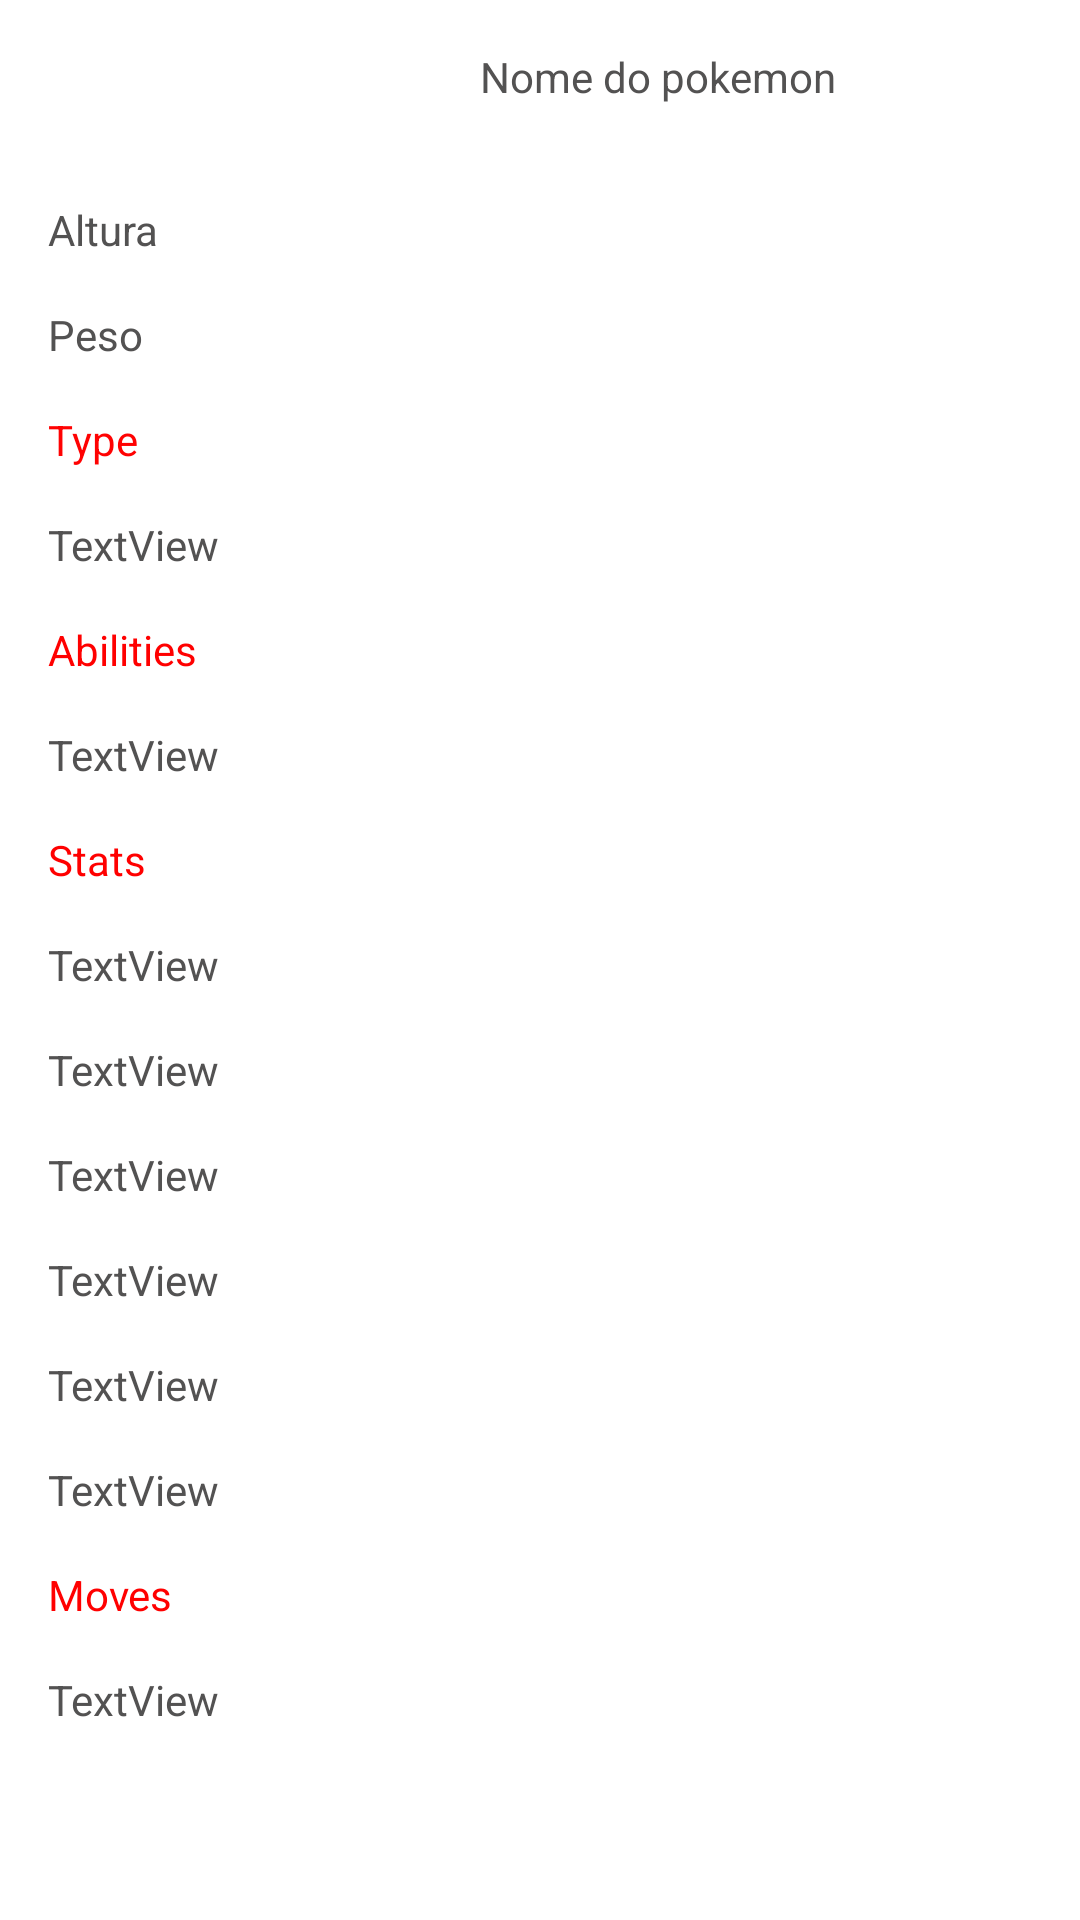

Write the Android layout XML for this screen, with the resource values it uses.
<!-- AndroidManifest.xml: application theme Theme.MinhaPokeDex -->
<!-- res/layout/activity_pokemon_detail.xml -->
<?xml version="1.0" encoding="utf-8"?>
<ScrollView xmlns:android="http://schemas.android.com/apk/res/android"
    xmlns:app="http://schemas.android.com/apk/res-auto"

    android:layout_width="match_parent"
    android:layout_height="wrap_content">


    <LinearLayout
        android:layout_width="match_parent"
        android:layout_height="wrap_content"

        android:orientation="vertical">

        <TextView
            android:id="@+id/name_pokemondetail"
            android:layout_width="wrap_content"
            android:layout_height="match_parent"
            android:layout_marginStart="160dp"
            android:layout_marginTop="16dp"
            android:layout_marginEnd="16dp"
            android:text="Nome do pokemon"
            android:textColor="#535252" />

        <ImageView
            android:id="@+id/image_pokemon"
            android:layout_width="wrap_content"
            android:layout_height="wrap_content"
            android:layout_marginStart="120dp"
            android:layout_marginTop="16dp"
            android:layout_marginEnd="16dp"
            app:srcCompat="@drawable/ic_launcher_foreground" />

        <TextView
            android:id="@+id/height_pokemon"
            android:layout_width="wrap_content"
            android:layout_height="wrap_content"
            android:layout_marginStart="16dp"
            android:layout_marginTop="16dp"
            android:layout_marginEnd="16dp"
            android:text="Altura"
            android:textColor="#535252"
            app:layout_constraintTop_toBottomOf="@+id/image_pokemon" />

        <TextView
            android:id="@+id/weight_pokemon"
            android:layout_width="wrap_content"
            android:layout_height="wrap_content"
            android:layout_marginStart="16dp"
            android:layout_marginTop="16dp"
            android:layout_marginEnd="16dp"
            android:text="Peso"
            android:textColor="#535252" />

        <TextView
            android:id="@+id/type_pokemon"
            android:layout_width="wrap_content"
            android:layout_height="wrap_content"
            android:layout_marginHorizontal="16dp"
            android:layout_marginLeft="16dp"
            android:layout_marginTop="16dp"
            android:layout_marginRight="16dp"
            android:text="Type"
            android:textColor="#FF0202" />

        <TextView
            android:id="@+id/type"
            android:layout_width="wrap_content"
            android:layout_height="wrap_content"
            android:layout_marginHorizontal="16dp"
            android:layout_marginLeft="16dp"
            android:layout_marginTop="16dp"
            android:layout_marginRight="16dp"
            android:text="TextView"
            android:textColor="#535252" />

        <TextView
            android:id="@+id/textView"
            android:layout_width="wrap_content"
            android:layout_height="wrap_content"
            android:layout_marginHorizontal="16dp"
            android:layout_marginLeft="16dp"
            android:layout_marginTop="16dp"
            android:layout_marginRight="16dp"
            android:text="Abilities"
            android:textColor="#FF0000" />

        <TextView
            android:id="@+id/ability"
            android:layout_width="wrap_content"
            android:layout_height="wrap_content"
            android:layout_marginHorizontal="16dp"
            android:layout_marginLeft="16dp"
            android:layout_marginTop="16dp"
            android:layout_marginRight="16dp"
            android:text="TextView"
            android:textColor="#535252" />

        <TextView
            android:id="@+id/textView4"
            android:layout_width="match_parent"
            android:layout_height="wrap_content"
            android:layout_marginHorizontal="16dp"
            android:layout_marginLeft="16dp"
            android:layout_marginTop="16dp"
            android:layout_marginRight="16dp"
            android:text="Stats"
            android:textColor="#FF0000" />


        <TextView
            android:id="@+id/stats"
            android:layout_width="match_parent"
            android:layout_height="wrap_content"
            android:layout_marginHorizontal="16dp"
            android:layout_marginLeft="16dp"
            android:layout_marginTop="16dp"
            android:layout_marginRight="16dp"
            android:text="TextView"
            android:textColor="#535252" />

        <TextView
            android:id="@+id/stats1"
            android:layout_width="match_parent"
            android:layout_height="wrap_content"
            android:layout_marginHorizontal="16dp"
            android:layout_marginLeft="16dp"
            android:layout_marginTop="16dp"
            android:layout_marginRight="16dp"
            android:text="TextView"
            android:textColor="#535252" />

        <TextView
            android:id="@+id/stats2"
            android:layout_width="match_parent"
            android:layout_height="wrap_content"
            android:layout_marginHorizontal="16dp"
            android:layout_marginLeft="16dp"
            android:layout_marginTop="16dp"
            android:layout_marginRight="16dp"
            android:text="TextView"
            android:textColor="#535252" />

        <TextView
            android:id="@+id/stats3"
            android:layout_width="match_parent"
            android:layout_height="wrap_content"
            android:layout_marginHorizontal="16dp"
            android:layout_marginLeft="16dp"
            android:layout_marginTop="16dp"
            android:layout_marginRight="16dp"
            android:text="TextView"
            android:textColor="#535252" />

        <TextView
            android:id="@+id/stats4"
            android:layout_width="match_parent"
            android:layout_height="wrap_content"
            android:layout_marginHorizontal="16dp"
            android:layout_marginLeft="16dp"
            android:layout_marginTop="16dp"
            android:layout_marginRight="16dp"
            android:text="TextView"
            android:textColor="#535252" />

        <TextView
            android:id="@+id/stats5"
            android:layout_width="match_parent"
            android:layout_height="wrap_content"
            android:layout_marginHorizontal="16dp"
            android:layout_marginLeft="16dp"
            android:layout_marginTop="16dp"
            android:layout_marginRight="16dp"
            android:text="TextView"
            android:textColor="#535252" />

        <TextView
            android:id="@+id/moves_pokemon"
            android:layout_width="wrap_content"
            android:layout_height="wrap_content"
            android:layout_marginHorizontal="16dp"
            android:layout_marginLeft="16dp"
            android:layout_marginTop="16dp"
            android:layout_marginRight="16dp"
            android:text="Moves"
            android:textColor="#FF0000" />

        <TextView
            android:id="@+id/move"
            android:layout_width="wrap_content"
            android:layout_height="wrap_content"
            android:layout_marginHorizontal="16dp"
            android:layout_marginLeft="16dp"
            android:layout_marginTop="16dp"
            android:layout_marginRight="16dp"
            android:text="TextView"
            android:textColor="#535252" />

    </LinearLayout>

</ScrollView>
<!-- resources referenced by this layout -->
<resources>
  <style name="Theme.MinhaPokeDex" parent="Theme.MaterialComponents.DayNight.DarkActionBar">
          
          <item name="colorPrimary">@color/purple_500</item>
          <item name="colorPrimaryVariant">@color/purple_700</item>
          <item name="colorOnPrimary">@color/white</item>
          
          <item name="colorSecondary">@color/teal_200</item>
          <item name="colorSecondaryVariant">@color/teal_700</item>
          <item name="colorOnSecondary">@color/black</item>
          
          <item name="android:statusBarColor" tools:targetApi="l">?attr/colorPrimaryVariant</item>
          
      </style>
  <!-- not gathered from this repository: default colours our renderer supplied (Android Studio template values) -->
  <color name="purple_500">#FF6200EE</color>
  <color name="purple_700">#FF3700B3</color>
  <color name="teal_200">#FF03DAC5</color>
  <color name="teal_700">#FF018786</color>
  <color name="black">#FF000000</color>
  <color name="white">#FFFFFFFF</color>
</resources>
